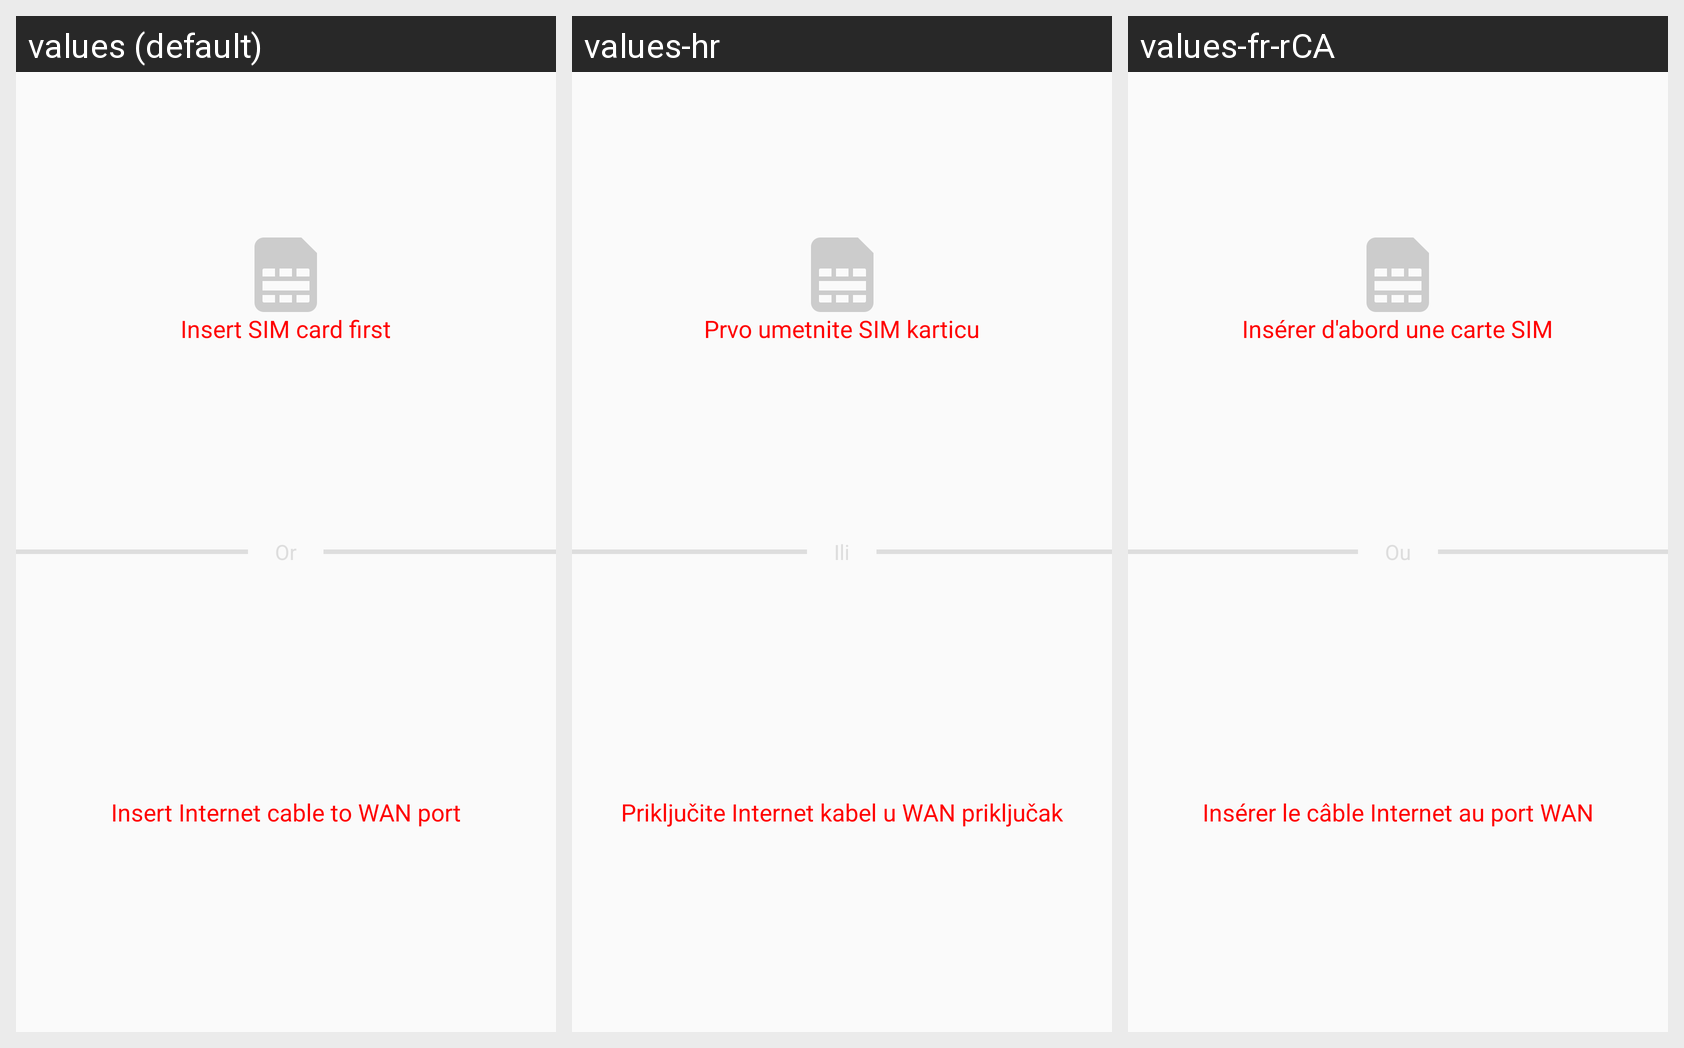

Here is an Android app screen in its default locale and in the app's own translations. Write out the translated-string differences for the strings that appear on this screen.
Android screen res/layout/fragment_setupwizard_connecttype.xml rendered under 3 locales, left to right: values (default), values-hr, values-fr-rCA. Device: Nexus 5 (rendered at 1080×1920; each locale shown at half size, 540×960, under a caption strip naming it); theme AppTheme.
Other locales in the repository, not shown: values-ar, values-de, values-es, values-es-rMX, values-fr, values-it, values-pl, values-sl, values-sr.
Strings drawn on this screen, with the default value and each locale's value (text and hints the layout hard-codes, and strings that could not be matched under every locale, appear in the picture but are not listed):

connect_type_select_sim_card_disable
  values: Insert SIM card first
  values-hr: Prvo umetnite SIM karticu
  values-fr-rCA: Insérer d'abord une carte SIM  [from values-fr]

connect_type_select_wan_port_disable
  values: Insert Internet cable to WAN port
  values-hr: Priključite Internet kabel u WAN priključak
  values-fr-rCA: Insérer le câble Internet au port WAN  [from values-fr]
